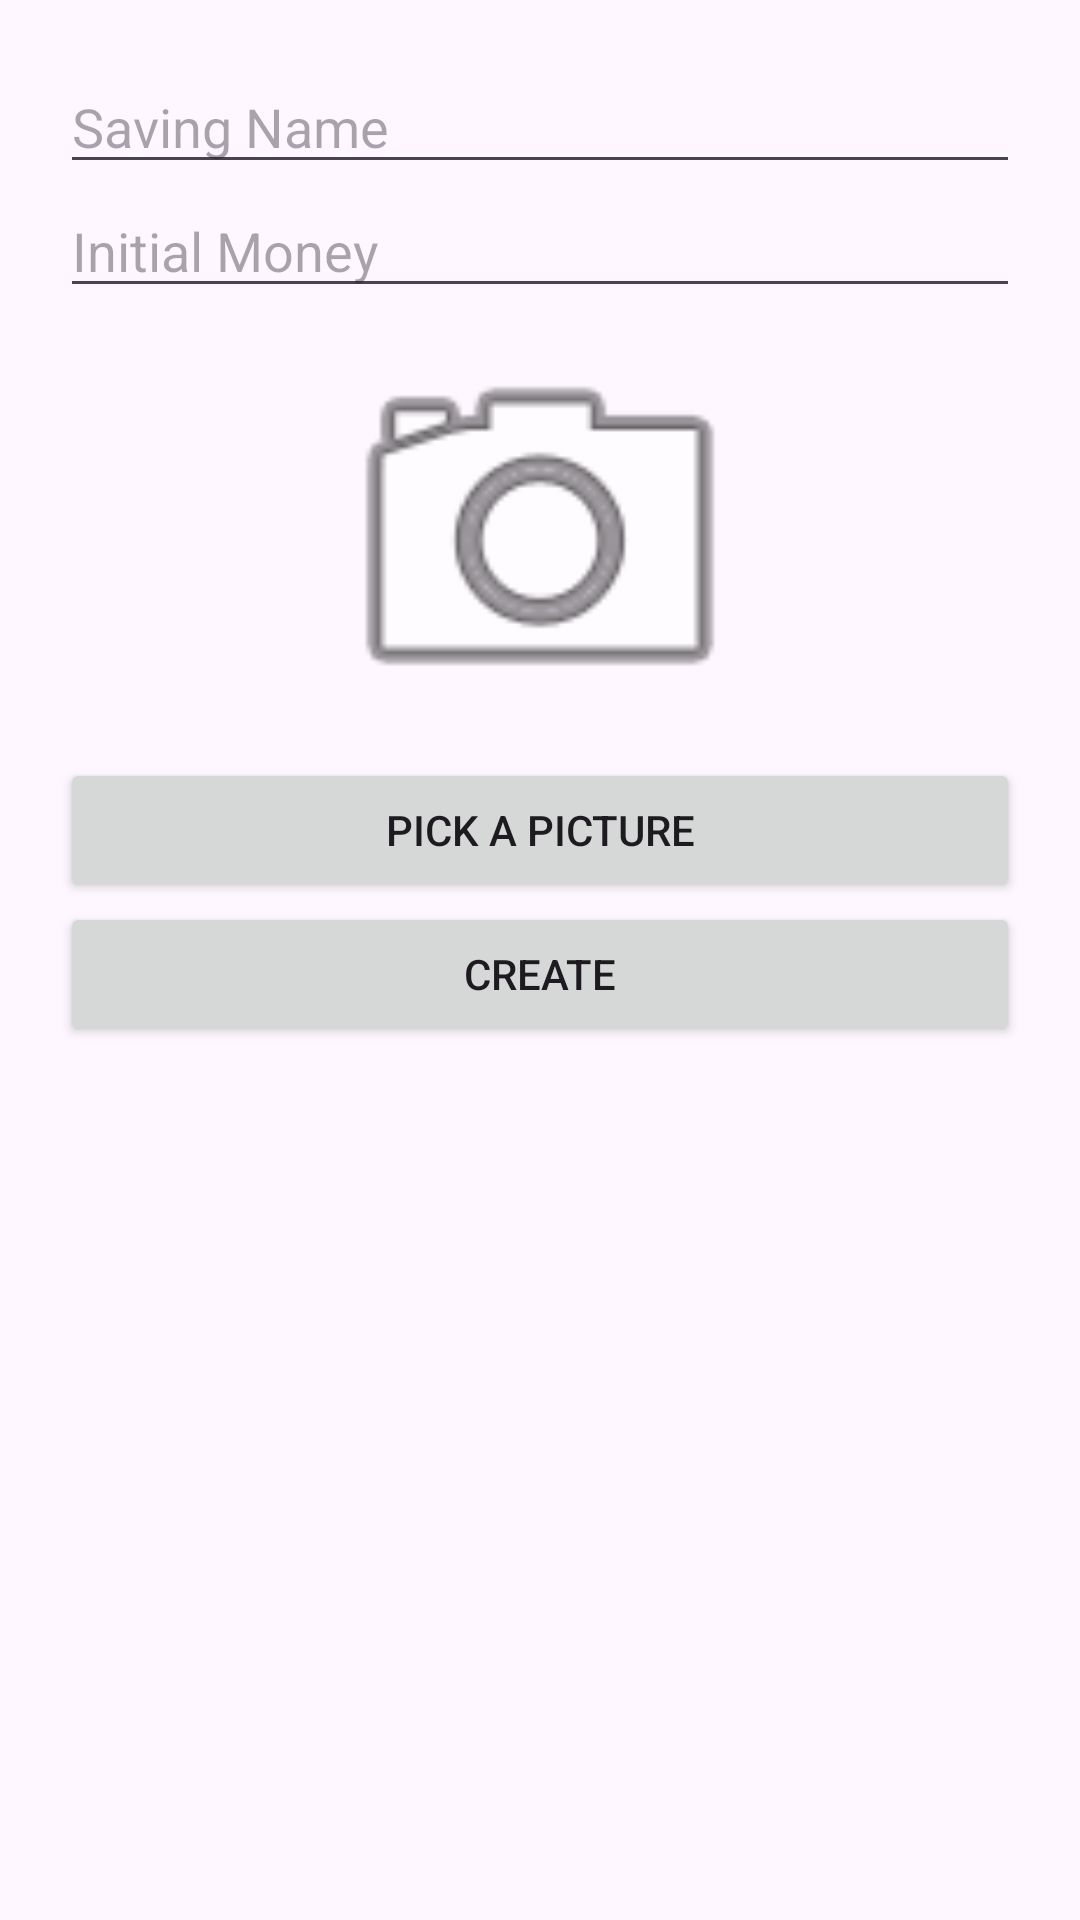

Here is an Android app screen rendered from its layout file. Give the layout XML and the strings, colors and styles it references.
<!-- AndroidManifest.xml: application theme Theme.SavingsCheckApplication -->
<!-- res/layout/activity_dynamic.xml -->
<?xml version="1.0" encoding="utf-8"?>
<LinearLayout xmlns:android="http://schemas.android.com/apk/res/android"
    xmlns:tools="http://schemas.android.com/tools"
    xmlns:app="http://schemas.android.com/apk/res-auto"
    android:id="@+id/main"
    android:layout_width="match_parent"
    android:layout_height="match_parent"
    tools:context=".DynamicActivity"
    android:orientation="vertical"
    android:padding="20dp">

  <EditText android:id="@+id/etName" android:layout_width="match_parent" android:layout_height="wrap_content" android:hint="Saving Name" />
  <EditText android:id="@+id/etAmount" android:layout_width="match_parent" android:layout_height="wrap_content" android:hint="Initial Money" android:inputType="numberDecimal" />
  <ImageView
      android:id="@+id/ivCameraPreview"
      android:layout_width="150dp"
      android:layout_height="150dp"
      android:layout_gravity="center"
      android:src="@android:drawable/ic_menu_camera"
      android:scaleType="centerCrop" />

  <Button
      android:id="@+id/btnLaunchCamera"
      android:layout_width="match_parent"
      android:layout_height="wrap_content"
      android:text="pick a picture" />
  <Button android:id="@+id/btnSave" android:layout_width="match_parent" android:layout_height="wrap_content" android:text="Create" />
</LinearLayout>
<!-- resources referenced by this layout -->
<resources>
  <style name="Theme.SavingsCheckApplication" parent="Base.Theme.SavingsCheckApplication" />
  <style name="Base.Theme.SavingsCheckApplication" parent="Theme.Material3.DayNight">
          
          
      </style>
</resources>
